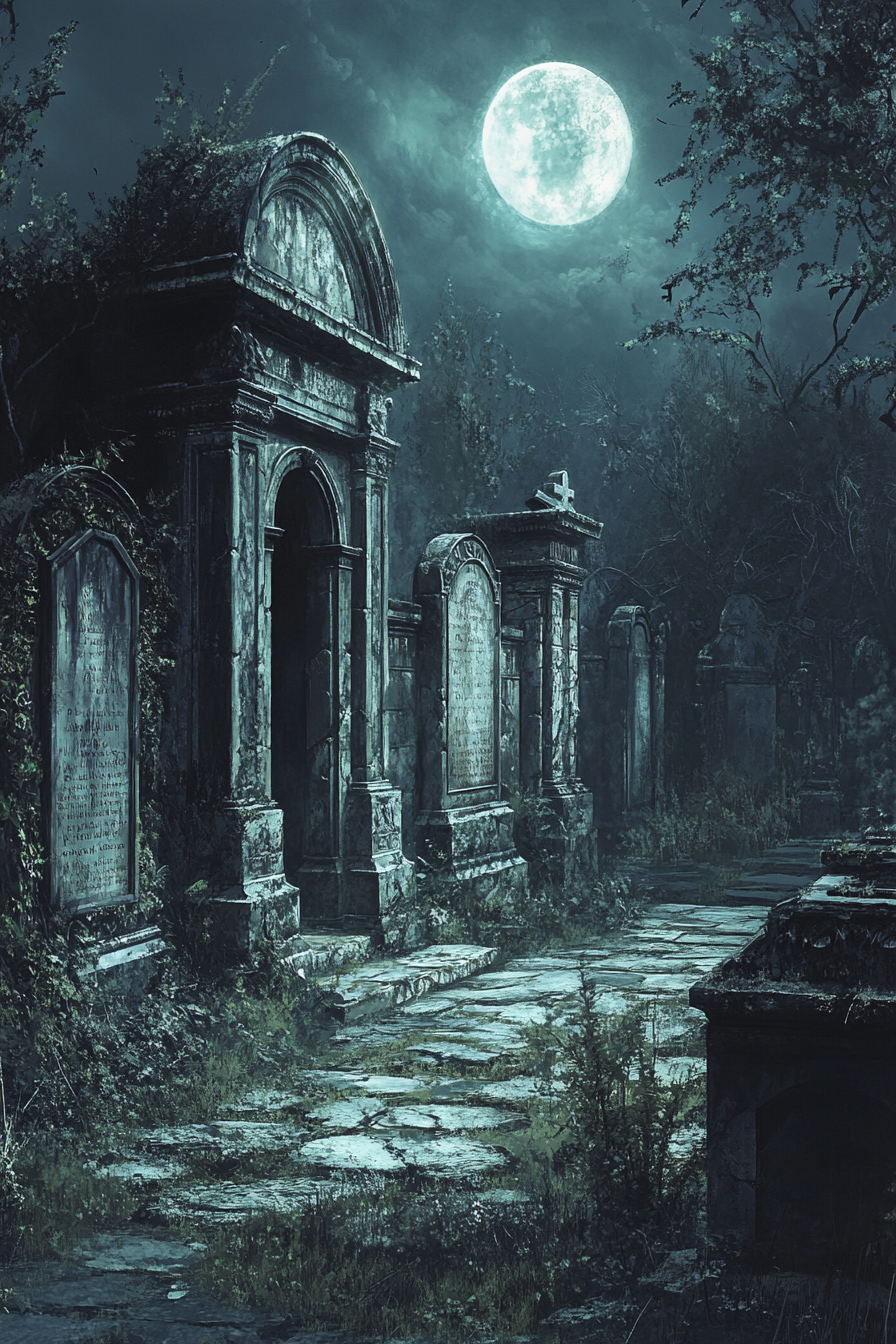
Generation parameters embedded in this image by Midjourney (PNG 'Description' text chunk):
A moonlit mausoleum with cracked marble sarcophagi and ancient crypts, their stone doors ajar. Faint whispers of the restless dead echo within, mingling with the mournful wails of spectral mourners --ar 2:3 --v 6.1 Job ID: 3ec4fbff-11f7-4ef4-a36d-d8bf0e9efb12